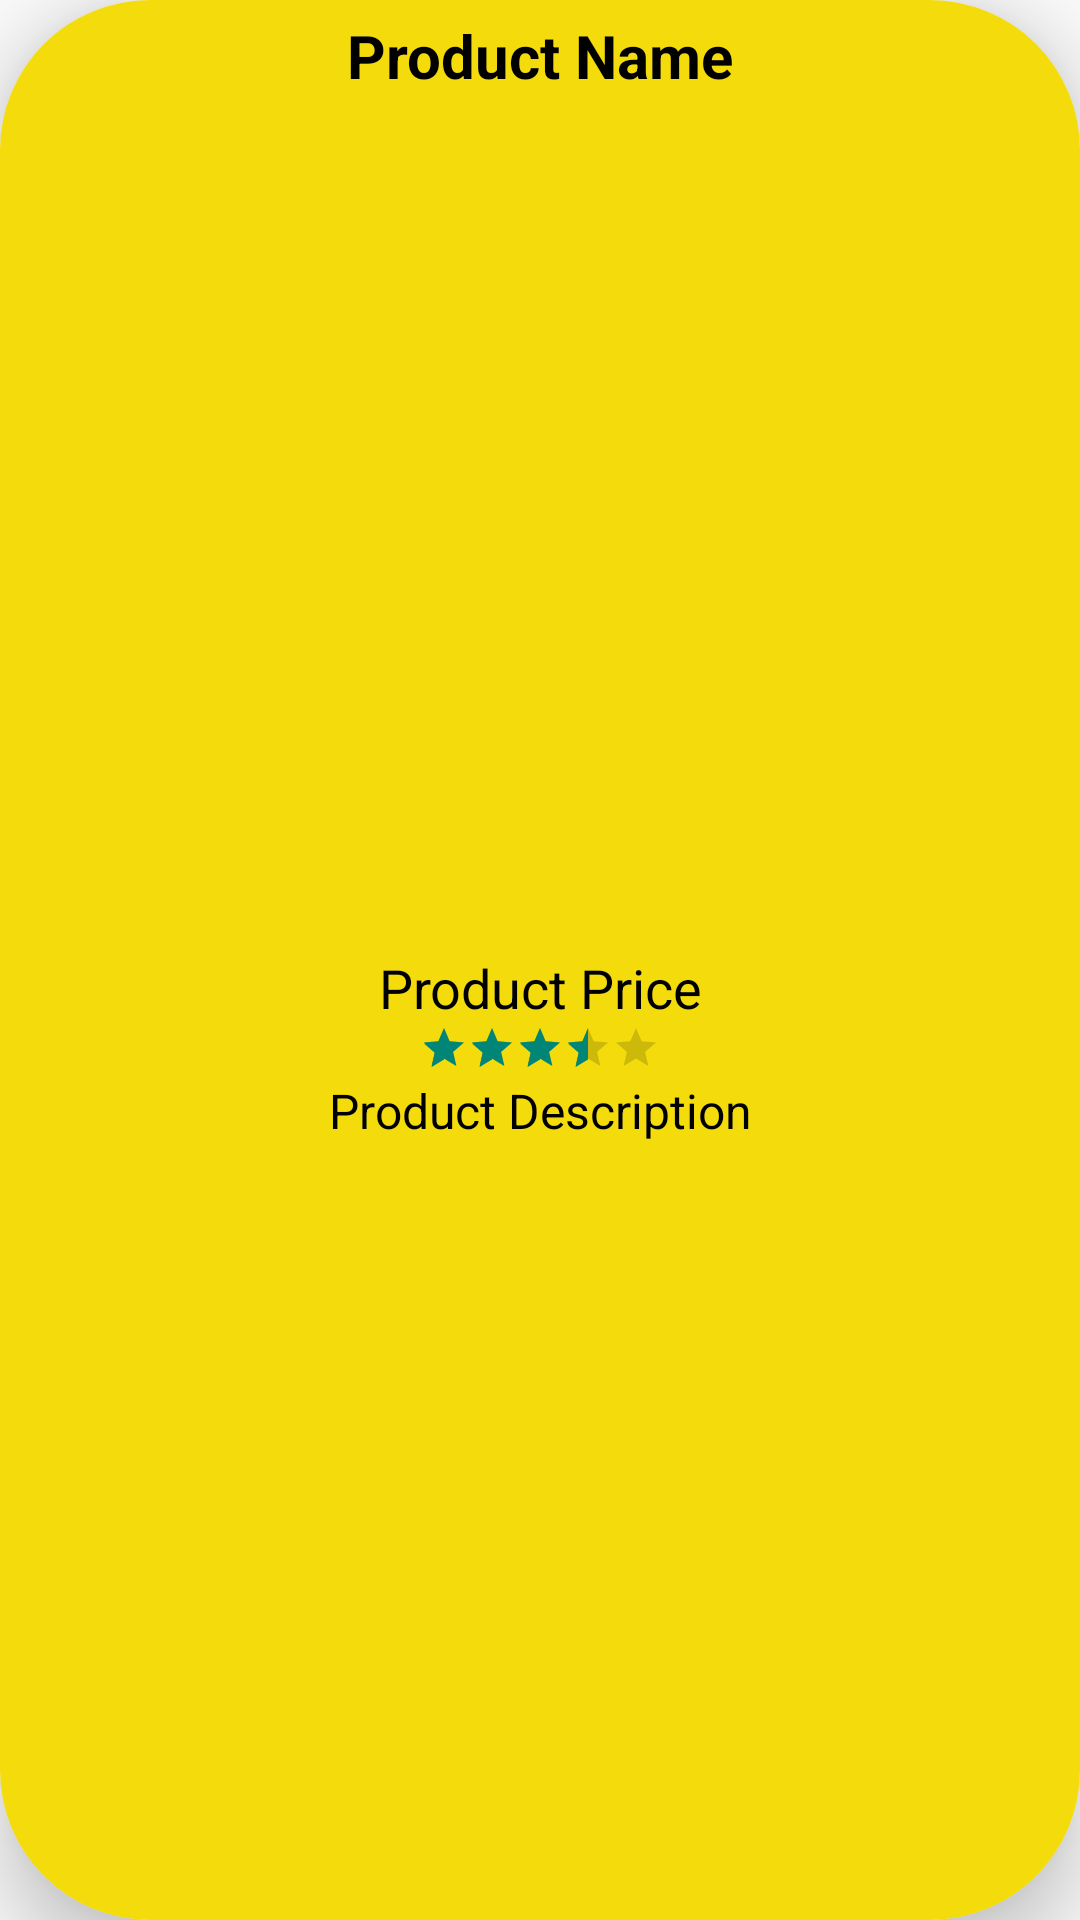

Here is an Android app screen rendered from its layout file. Give the layout XML and the strings, colors and styles it references.
<!-- AndroidManifest.xml: application theme Theme.MyECommerce -->
<!-- res/layout/product_item_layout.xml -->
<?xml version="1.0" encoding="utf-8"?>
<androidx.cardview.widget.CardView xmlns:android="http://schemas.android.com/apk/res/android"
    xmlns:app="http://schemas.android.com/apk/res-auto"
    android:layout_width="match_parent"
    android:layout_height="wrap_content"
    android:layout_margin="20dp"
    android:background="@color/ColorrprimarydArk"
    app:cardCornerRadius="50dp"
    app:cardElevation="15dp">

    <RelativeLayout
        android:layout_width="match_parent"
        android:layout_height="match_parent"
        android:background="@color/ColorrprimarydArk"
        android:padding="5dp"

        >

        <TextView
            android:id="@+id/product_name"
            android:layout_width="match_parent"
            android:layout_height="wrap_content"
            android:text="Product Name"
            android:textAlignment="center"
            android:textColor="@color/black"
            android:textSize="20dp"
            android:textStyle="bold" />

        <ImageView
            android:id="@+id/product_image"
            android:layout_width="match_parent"
            android:layout_height="280dp"
            android:layout_below="@+id/product_name"
            android:layout_marginTop="5dp"

            android:scaleType="centerCrop"
            app:srcCompat="@drawable/fruit" />

        <TextView
            android:id="@+id/product_price"
            android:layout_width="match_parent"
            android:layout_height="wrap_content"
            android:layout_below="@+id/product_image"
            android:text="Product Price"
            android:textAlignment="center"
            android:textColor="@color/black"
            android:textSize="18dp" />

        <RatingBar
            android:id="@+id/product_item_rb"
            style="@style/Widget.AppCompat.RatingBar.Small"
            android:layout_width="wrap_content"
            android:layout_height="wrap_content"
            android:layout_below="@+id/product_price"

            android:layout_centerInParent="true"
            android:rating="3.5" />

        <TextView
            android:id="@+id/product_description"
            android:layout_width="match_parent"
            android:layout_height="wrap_content"
            android:layout_below="@+id/product_item_rb"
            android:layout_marginTop="2dp"
            android:text="Product Description"
            android:textAlignment="center"
            android:textColor="@color/black"
            android:textSize="16dp" />

    </RelativeLayout>

</androidx.cardview.widget.CardView>
<!-- resources referenced by this layout -->
<resources>
  <color name="ColorrprimarydArk">#F3DB0C</color>
  <color name="black">#FF000000</color>
  <style name="Theme.MyECommerce" parent="Theme.AppCompat.Light.NoActionBar">
          
          <item name="colorPrimary">@color/Colorrprimary</item>
          <item name="colorPrimaryVariant">@color/Colorrprimary</item>
          <item name="colorOnPrimary">@color/white</item>
          
          <item name="colorSecondary">@color/teal_200</item>
          <item name="colorSecondaryVariant">@color/teal_700</item>
          <item name="colorOnSecondary">@color/black</item>
          
          <item name="android:statusBarColor" tools:targetApi="l">?attr/colorPrimaryVariant</item>
          
      </style>
  <color name="Colorrprimary">#FFEB3B</color>
  <color name="white">#FFFFFFFF</color>
  <color name="teal_200">#FF03DAC5</color>
  <color name="teal_700">#FF018786</color>
</resources>
